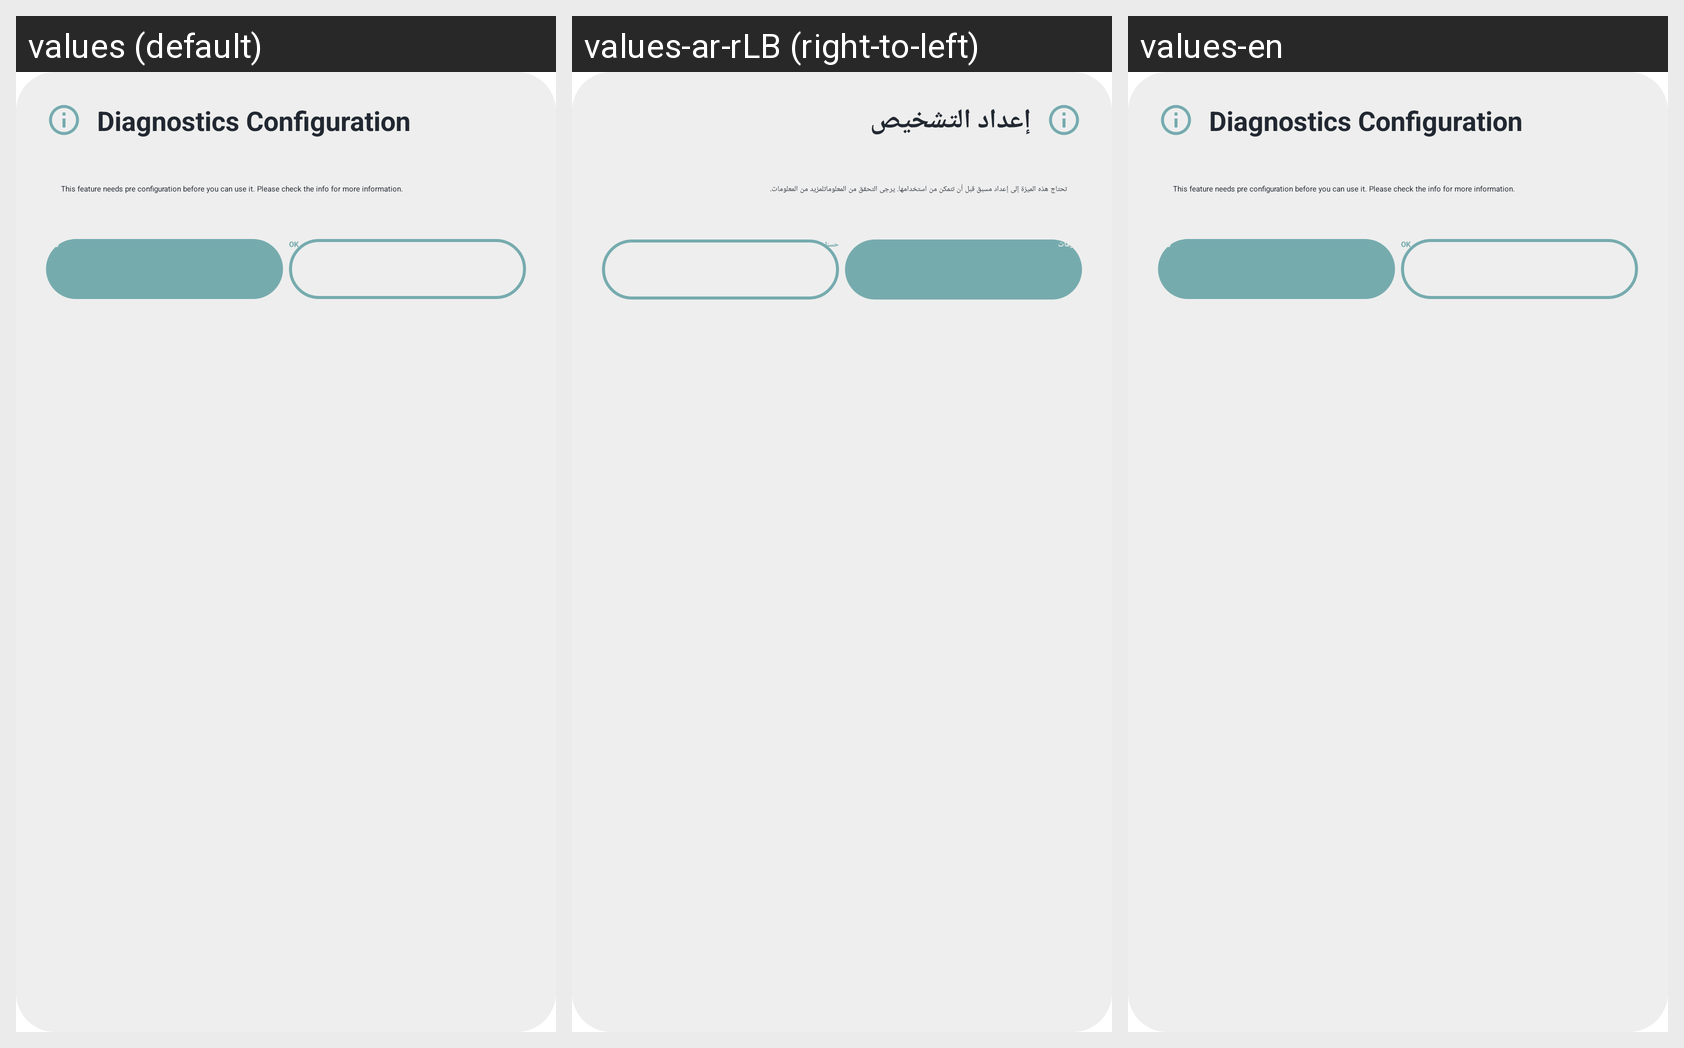

Here is an Android app screen in its default locale and in the app's own translations. Write out the translated-string differences for the strings that appear on this screen.
Android screen res/layout/info_data_dialog.xml rendered under 3 locales, left to right: values (default), values-ar-rLB (right-to-left), values-en. Device: Nexus 5 (rendered at 1080×1920; each locale shown at half size, 540×960, under a caption strip naming it); theme Theme.Project.
Strings drawn on this screen, with the default value and each locale's value (text and hints the layout hard-codes, and strings that could not be matched under every locale, appear in the picture but are not listed):

diagnostics_configuration
  values: Diagnostics Configuration
  values-ar-rLB: إعداد التشخيص
  values-en: Diagnostics Configuration

this_feature_needs_pre_configuration_before_you_can_use_it_please_check_the_info_for_more_information
  values: This feature needs pre configuration before you can use it. Please check the info for more information.
  values-ar-rLB: تحتاج هذه الميزة إلى إعداد مسبق قبل أن تتمكن من استخدامها. يرجى التحقق من المعلوماتلمزيد من المعلومات.
  values-en: This feature needs pre configuration before you can use it. Please check the info for more information.

info
  values: Info
  values-ar-rLB: معلومات
  values-en: Info

ok
  values: OK
  values-ar-rLB: حسنا
  values-en: OK
